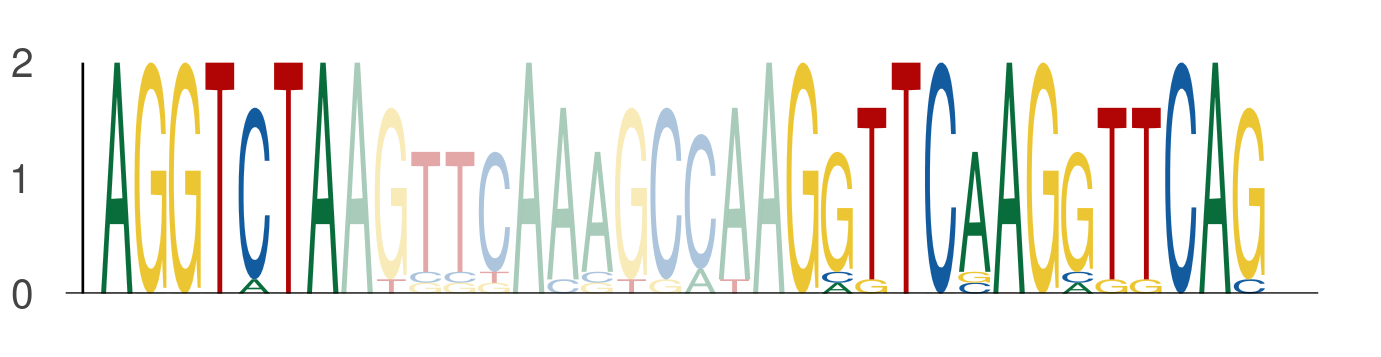

Data behind this chart, as committed beside it:
seq_index, start_position, end_position, is_reversed_complement
5409, 102, 109, 0
5409, 122, 129, 0
5409, 129, 136, 0
4445, 102, 109, 0
4445, 122, 129, 0
4445, 129, 136, 0
2642, 102, 109, 0
2642, 122, 129, 0
2642, 129, 136, 0
2409, 102, 109, 0
2409, 122, 129, 0
2409, 129, 136, 0
5087, 102, 109, 0
5087, 122, 129, 0
5087, 129, 136, 0
5211, 109, 116, 0
5211, 129, 136, 0
5211, 136, 143, 0
4825, 102, 109, 0
4825, 122, 129, 0
4825, 129, 136, 0
195, 102, 109, 0
195, 122, 129, 0
195, 129, 136, 0
960, 102, 109, 0
960, 122, 129, 0
960, 129, 136, 0
593, 102, 109, 0
593, 122, 129, 0
593, 129, 136, 0
4258, 88, 95, 0
4258, 108, 115, 0
4258, 115, 122, 0
4515, 102, 109, 0
4515, 122, 129, 0
4515, 129, 136, 0
215, 102, 109, 0
215, 122, 129, 0
215, 129, 136, 0
